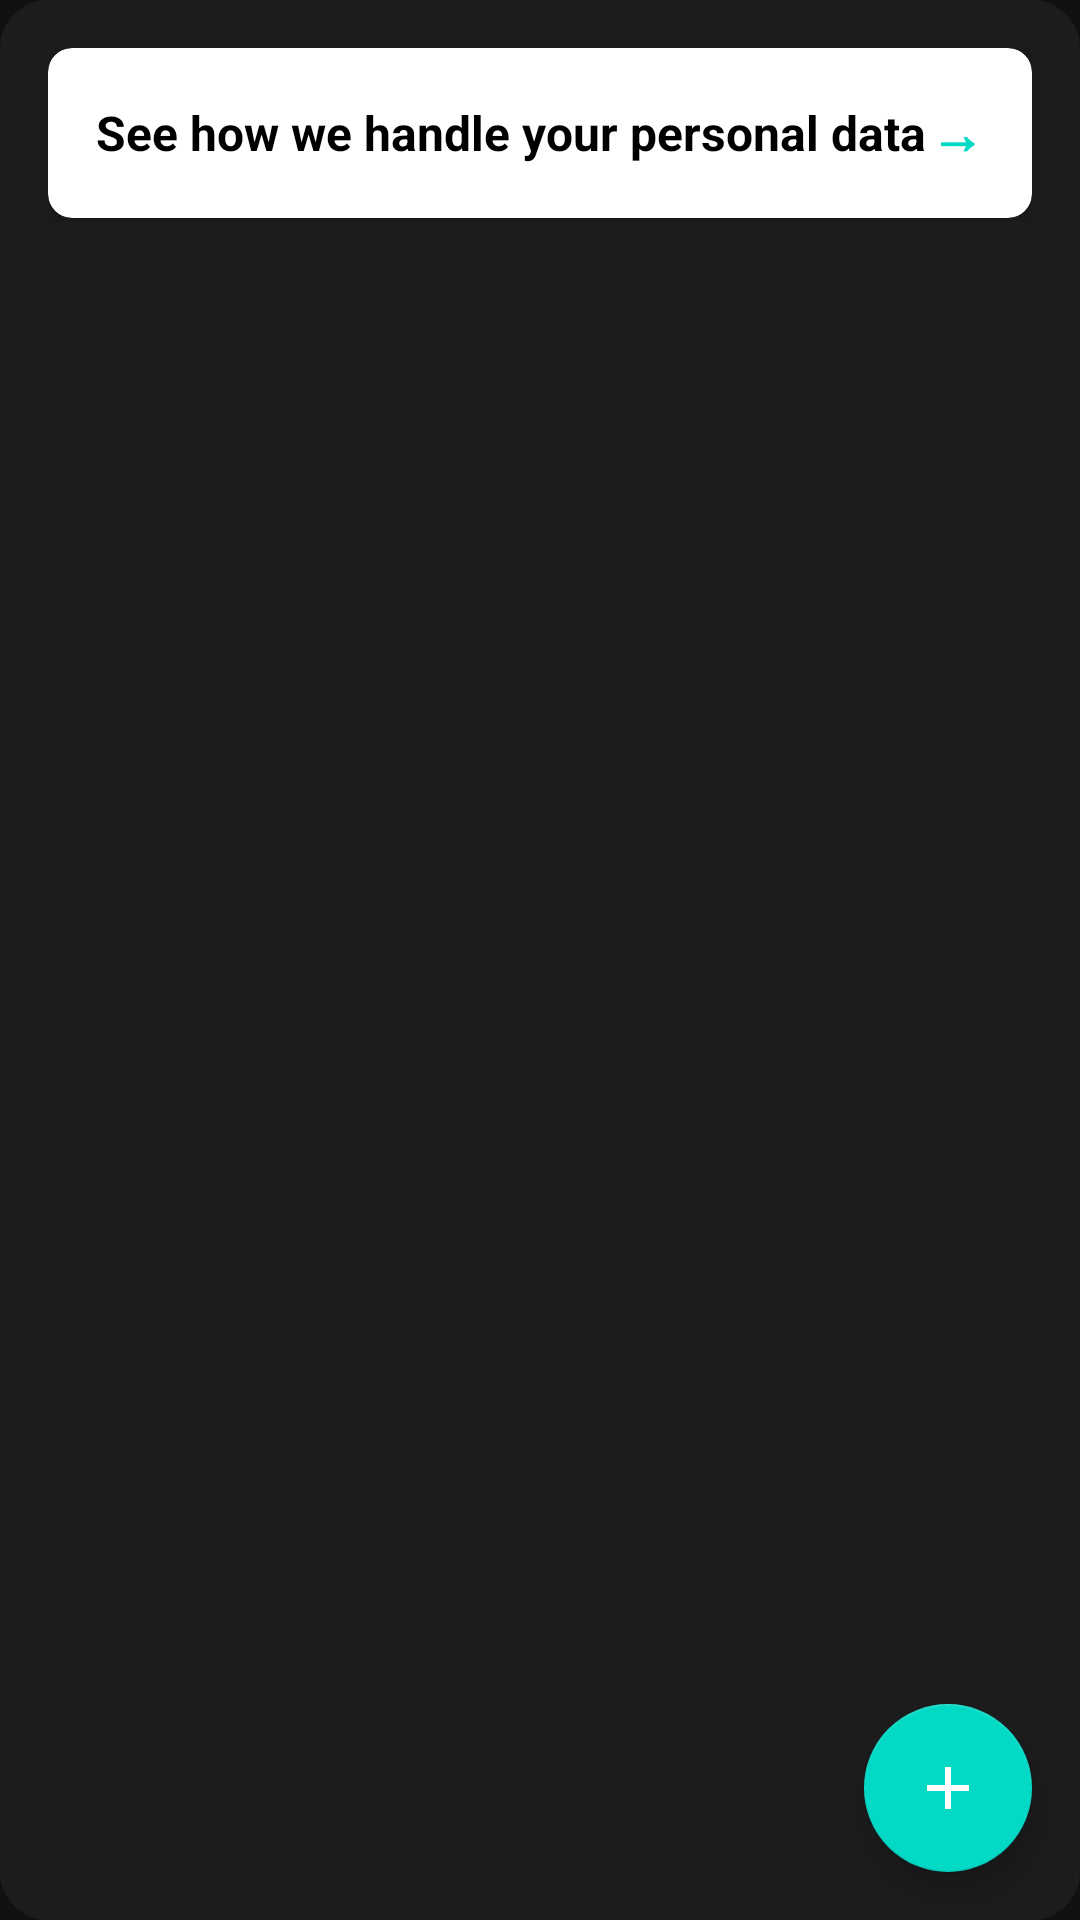

The Android layout XML behind this screen, and the referenced resources:
<!-- AndroidManifest.xml: activity theme Theme.Blurr -->
<!-- res/layout/fragment_memories.xml -->
<?xml version="1.0" encoding="utf-8"?>
<androidx.coordinatorlayout.widget.CoordinatorLayout xmlns:android="http://schemas.android.com/apk/res/android"
    xmlns:app="http://schemas.android.com/apk/res-auto"
    android:layout_width="match_parent"
    android:layout_height="match_parent"
    android:background="@drawable/bg_solid">

    <androidx.core.widget.NestedScrollView
        android:layout_width="match_parent"
        android:layout_height="match_parent"
        android:fillViewport="true">

        <LinearLayout
            android:layout_width="match_parent"
            android:layout_height="wrap_content"
            android:orientation="vertical"
            android:padding="16dp">

            
            <com.google.android.material.card.MaterialCardView
                android:id="@+id/privacyCard"
                android:layout_width="match_parent"
                android:layout_height="wrap_content"
                android:layout_marginBottom="16dp"
                app:cardCornerRadius="8dp"
                app:cardElevation="4dp"
                app:cardBackgroundColor="@color/surface">

                <LinearLayout
                    android:layout_width="match_parent"
                    android:layout_height="wrap_content"
                    android:orientation="horizontal"
                    android:padding="16dp"
                    android:gravity="center_vertical">

                    <TextView
                        android:layout_width="0dp"
                        android:layout_height="wrap_content"
                        android:layout_weight="1"
                        android:text="See how we handle your personal data"
                        android:textColor="@color/text_primary"
                        android:textSize="16sp"
                        android:textStyle="bold" />

                    <TextView
                        android:layout_width="wrap_content"
                        android:layout_height="wrap_content"
                        android:text="→"
                        android:textColor="@color/accent"
                        android:textSize="18sp"
                        android:textStyle="bold" />

                </LinearLayout>

            </com.google.android.material.card.MaterialCardView>

            
            <androidx.recyclerview.widget.RecyclerView
                android:id="@+id/memoriesRecyclerView"
                android:layout_width="match_parent"
                android:layout_height="wrap_content"
                android:clipToPadding="false" />

            
            <TextView
                android:id="@+id/emptyStateText"
                android:layout_width="wrap_content"
                android:layout_height="wrap_content"
                android:layout_gravity="center"
                android:layout_marginTop="32dp"
                android:text="No memories yet.\nTap the + button to add your first memory!"
                android:textAlignment="center"
                android:textSize="16sp"
                android:textColor="@color/text_secondary"
                android:visibility="gone" />

        </LinearLayout>

    </androidx.core.widget.NestedScrollView>

    <com.google.android.material.floatingactionbutton.FloatingActionButton
        android:id="@+id/addMemoryFab"
        android:layout_width="wrap_content"
        android:layout_height="wrap_content"
        android:layout_gravity="bottom|end"
        android:layout_margin="16dp"
        android:src="@drawable/ic_add"
        app:backgroundTint="@color/accent"
        app:tint="@android:color/white" />

</androidx.coordinatorlayout.widget.CoordinatorLayout>
<!-- resources referenced by this layout -->
<resources>
  <color name="accent">#03DAC5</color>
  <color name="surface">#FFFFFF</color>
  <color name="text_primary">#000000</color>
  <color name="text_secondary">#666666</color>
  <!-- drawable bg_solid (drawable) -->
  <?xml version="1.0" encoding="utf-8"?>
  <shape xmlns:android="http://schemas.android.com/apk/res/android">
  <solid android:color="@color/panel_background"/>
  <corners android:radius="16dp"/>
  </shape>
  <!-- drawable ic_add (drawable) -->
  <vector xmlns:android="http://schemas.android.com/apk/res/android"
      android:width="24dp"
      android:height="24dp"
      android:viewportWidth="24"
      android:viewportHeight="24">
      <path
          android:fillColor="@android:color/white"
          android:pathData="M19,13h-6v6h-2v-6H5v-2h6V5h2v6h6v2z"/>
  </vector>
  <style name="Theme.Blurr" parent="Theme.MaterialComponents.Light.NoActionBar">
          
          <item name="colorPrimary">@color/primary</item>
          <item name="colorPrimaryVariant">@color/primary</item>
          <item name="colorOnPrimary">@color/white</item>
  
          <item name="colorSecondary">@color/teal_200</item>
          <item name="colorSecondaryVariant">@color/teal_700</item>
          <item name="colorOnSecondary">@color/black</item>
  
          <item name="colorSurface">@color/surface</item>
          <item name="colorOnSurface">@color/text_primary</item>
  
          <item name="android:statusBarColor" tools:targetApi="l">?attr/colorPrimaryVariant</item>
          <item name="android:windowBackground">@color/background</item>
          <item name="android:colorBackground">@color/background</item>
          
          
          <item name="android:windowLightStatusBar" tools:targetApi="m">false</item>
          <item name="android:windowLightNavigationBar" tools:targetApi="o">false</item>
      </style>
  <color name="panel_background">#FF1C1C1E</color>
  <color name="primary">#101010</color>
  <color name="white">#FFFFFFFF</color>
  <color name="teal_200">#FF03DAC5</color>
  <color name="teal_700">#FF018786</color>
  <color name="black">#FF000000</color>
  <color name="background">#101010</color>
</resources>
